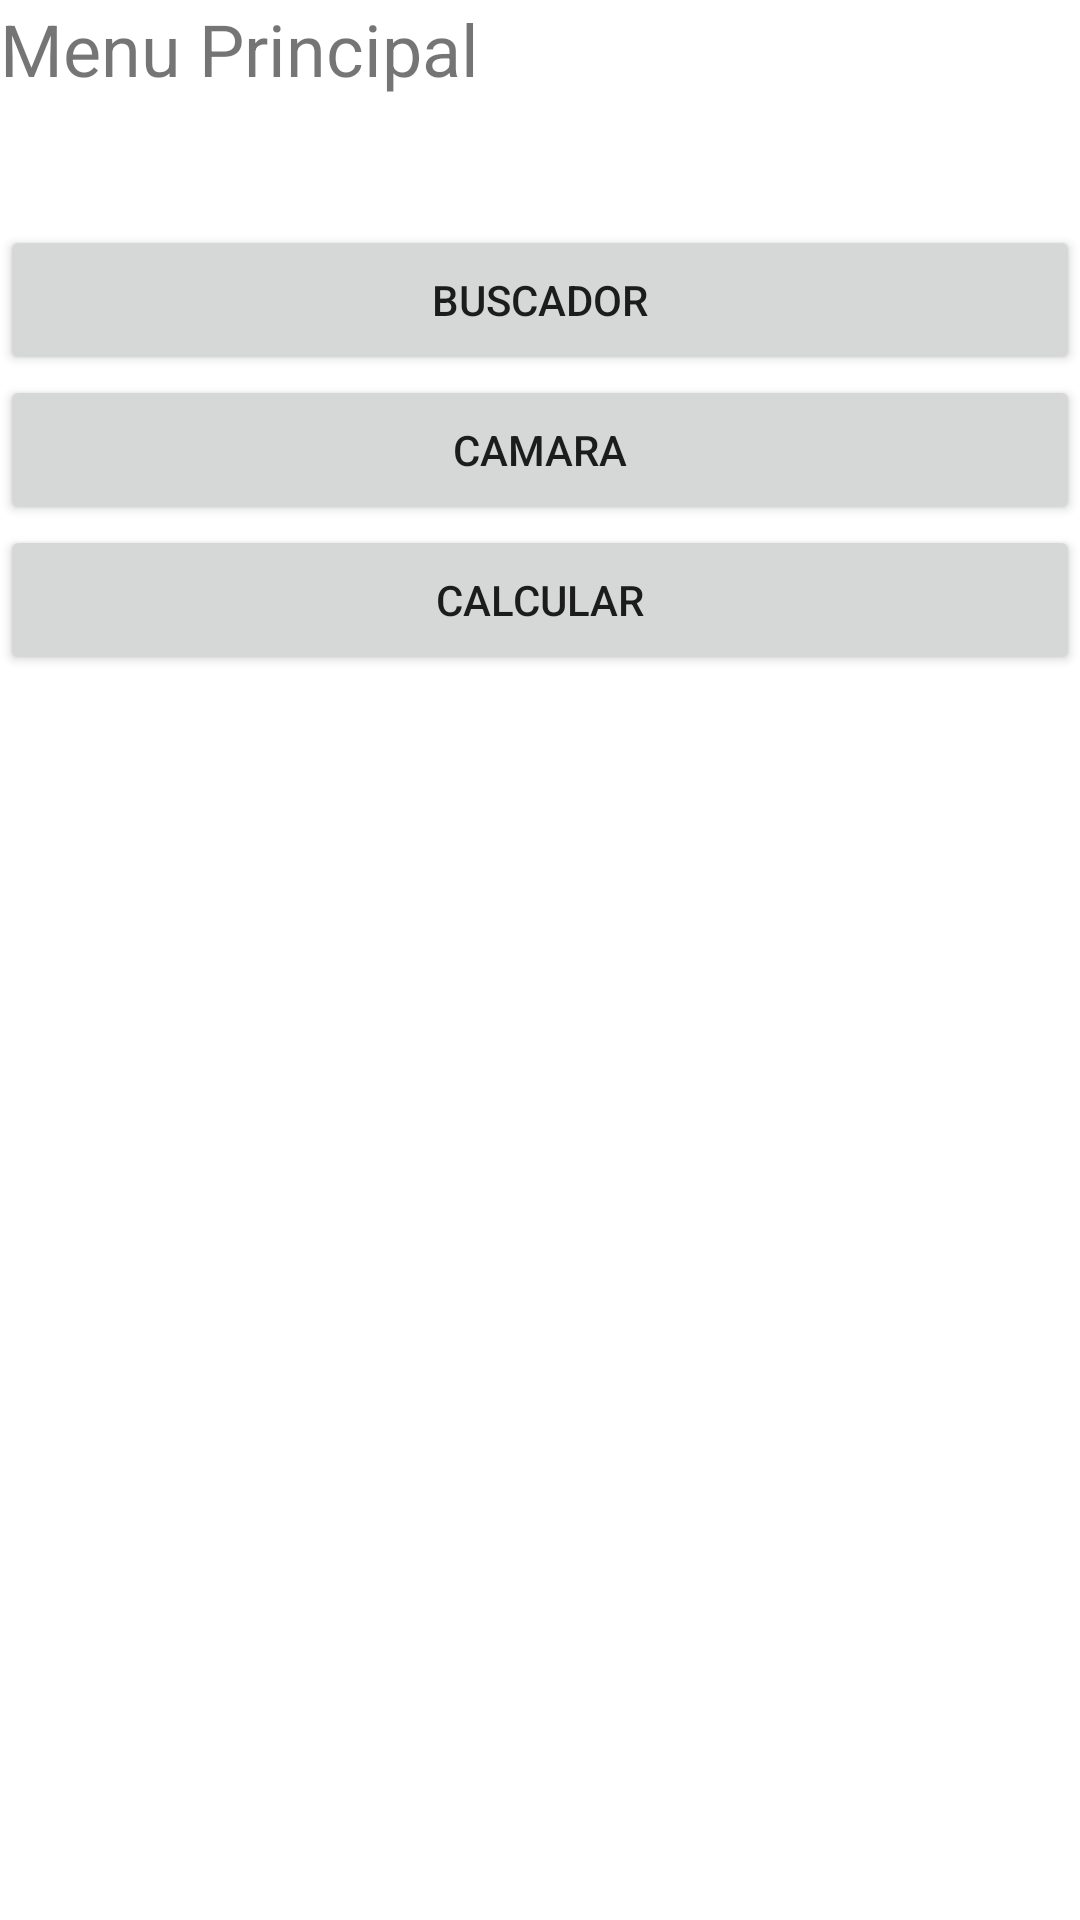

This screen was rendered from an Android layout file. Write that file and the resources it references.
<!-- AndroidManifest.xml: application theme Theme.EjercicioClaseJetPack -->
<!-- res/layout/fragment_menu.xml -->
<?xml version="1.0" encoding="utf-8"?>
<LinearLayout xmlns:android="http://schemas.android.com/apk/res/android"
    xmlns:tools="http://schemas.android.com/tools"
    android:layout_width="match_parent"
    android:layout_height="match_parent"
    android:orientation="vertical"
    tools:context=".menuFragment">

    <TextView
        android:id="@+id/textView"
        android:layout_width="match_parent"
        android:layout_height="75dp"

        android:text="Menu Principal"
        android:textSize="24sp" />

    <Button
        android:id="@+id/bt_navegador"
        android:layout_width="match_parent"
        android:layout_height="50dp"

        android:text="Buscador" />

    <Button
        android:id="@+id/bt_camara"
        android:layout_width="match_parent"
        android:layout_height="50dp"

        android:text="Camara" />

    <Button
        android:id="@+id/bt_calcular"
        android:layout_width="match_parent"
        android:layout_height="50dp"

        android:text="Calcular" />

</LinearLayout>
<!-- resources referenced by this layout -->
<resources>
  <style name="Theme.EjercicioClaseJetPack" parent="Theme.MaterialComponents.DayNight.DarkActionBar">
          
          <item name="colorPrimary">@color/purple_500</item>
          <item name="colorPrimaryVariant">@color/purple_700</item>
          <item name="colorOnPrimary">@color/white</item>
          
          <item name="colorSecondary">@color/teal_200</item>
          <item name="colorSecondaryVariant">@color/teal_700</item>
          <item name="colorOnSecondary">@color/black</item>
          
          <item name="android:statusBarColor" tools:targetApi="l">?attr/colorPrimaryVariant</item>
          
      </style>
  <!-- not gathered from this repository: default colours our renderer supplied (Android Studio template values) -->
  <color name="purple_500">#FF6200EE</color>
  <color name="purple_700">#FF3700B3</color>
  <color name="teal_200">#FF03DAC5</color>
  <color name="teal_700">#FF018786</color>
  <color name="black">#FF000000</color>
  <color name="white">#FFFFFFFF</color>
</resources>
